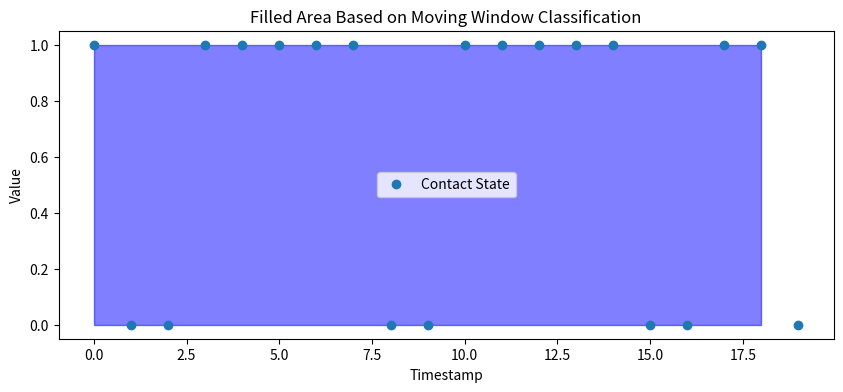

Generate this figure with matplotlib:
import matplotlib.pyplot as plt
import pandas as pd

# Example DataFrame
df = pd.DataFrame(
    {
        "Timestamp": list(range(20)),
        "Contact_1": [1, 0, 0, 1, 1, 1, 1, 1, 0, 0, 1, 1, 1, 1, 1, 0, 0, 1, 1, 0],
    }
)

# Parameters
window_size = 10  # Adjust window size as needed


def moving_window_classification(df, window_size):
    """
    Classify each timestamp as 0 or 1 based on the majority value within a window around each timestamp.

    Parameters:
    - df: DataFrame with 'Timestamp' and 'Contact_1' columns.
    - window_size: The size of the window for classification.

    Returns:
    - A Series with the classified values.
    """
    classified = []
    for i in range(len(df)):
        start_time = df.iloc[i]["Timestamp"] - window_size // 2
        end_time = df.iloc[i]["Timestamp"] + window_size // 2

        # Filter data within the window
        window_data = df[
            (df["Timestamp"] >= start_time) & (df["Timestamp"] <= end_time)
        ]

        # Determine the majority value in the window
        majority_value = window_data["Contact_1"].mode().iloc[0]
        print(majority_value)
        classified.append(majority_value)

    return pd.Series(classified, index=df.index)


# Apply moving window classification
df["Classified"] = moving_window_classification(df, window_size)

# Plot
plt.figure(figsize=(10, 4))

plt.fill_between(
    df["Timestamp"],
    0,  # Bottom of the fill (y-axis start)
    1,  # Top of the fill (y-axis end)
    color="blue",  # Color for filling
    alpha=0.5,  # Transparency of fill
    where=df["Classified"] == 1,  # Condition for filling
)

plt.plot(df["Timestamp"], df["Contact_1"], "o", label="Contact State")

plt.xlabel("Timestamp")
plt.ylabel("Value")
plt.title("Filled Area Based on Moving Window Classification")
plt.legend()
plt.show()
